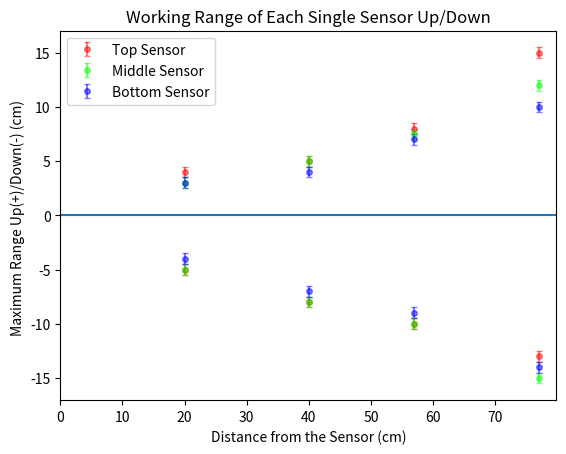
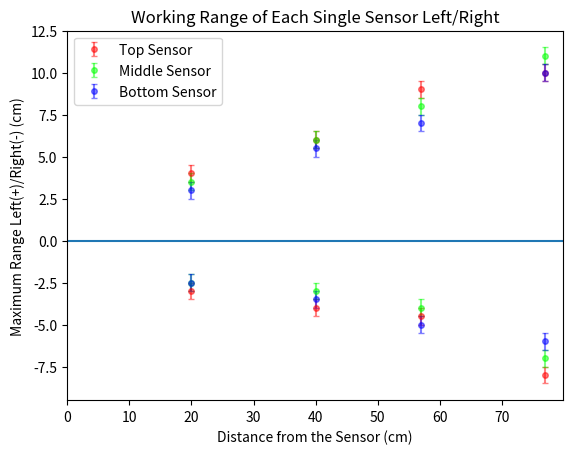
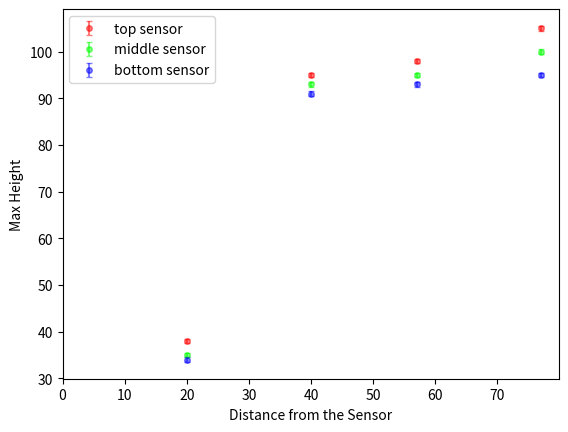
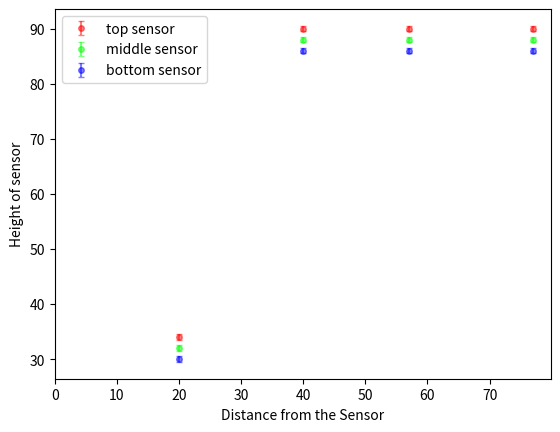
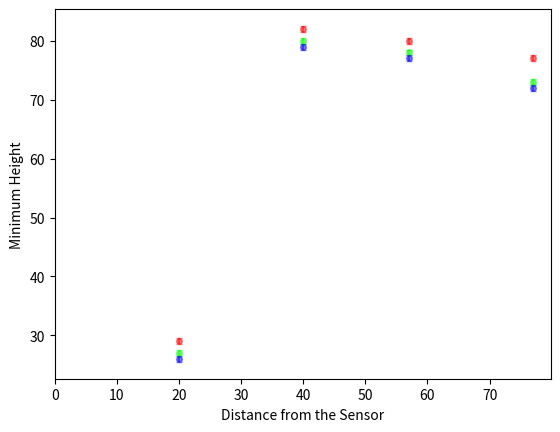
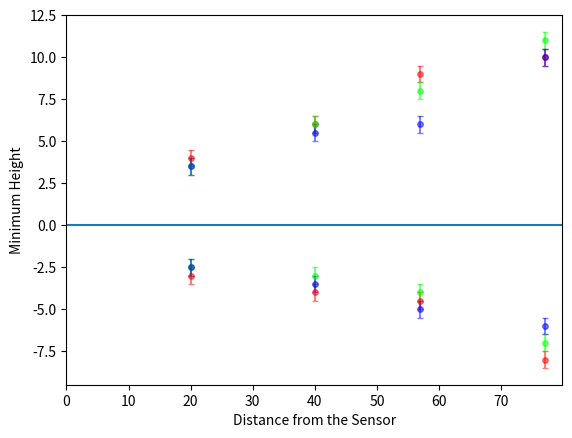
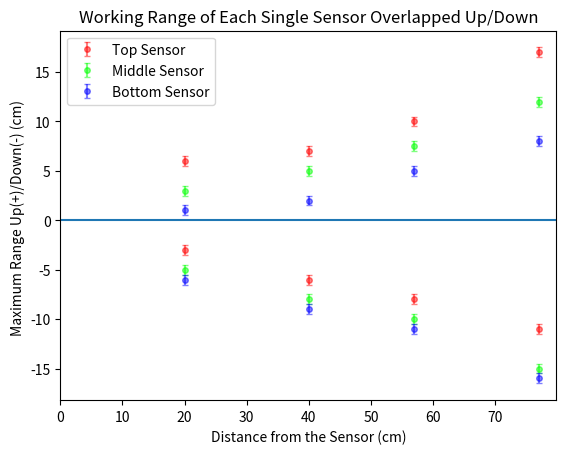

Write the Python code that produced these figures, in order.
import matplotlib.pyplot as plt
plt.figure(1)
distances = [20, 20, 40, 40, 57, 57, 77, 77]
top=[4,-5,5,-8,8,-10,15,-13]
mid=[3,-5,5,-8,7.5,-10,12,-15]
bot=[3,-4,4,-7,7,-9,10,-14]
err = [0.5,0.5,0.5,0.5,0.5,0.5,0.5,0.5]
plt.errorbar(distances, top, yerr=err, fmt="o",c=(1,0,0,0.5),ms=4,capsize=2,label="Top Sensor")
plt.errorbar(distances, mid, yerr=err, fmt="o",c=(0,1,0,0.5),ms=4,capsize=2,label="Middle Sensor")
plt.errorbar(distances, bot, yerr=err, fmt="o",c=(0,0,1,0.5),ms=4,capsize=2, label="Bottom Sensor")
plt.xlim(left=0)
plt.xlabel("Distance from the Sensor (cm)")
plt.ylabel("Maximum Range Up(+)/Down(-) (cm) ")
plt.title('Working Range of Each Single Sensor Up/Down')
plt.axhline(0)
plt.legend()
plt.show()

plt.figure(2)
top=[-3,4,-4,6,-4.5,9,-8,10]
mid=[-2.5,3.5,-3,6,-4,8,-7,11]
bot=[-2.5,3,-3.5,5.5,-5,7,-6,10]
plt.errorbar(distances, top, yerr=err, fmt="o",c=(1,0,0,0.5),ms=4,capsize=2,label="Top Sensor")
plt.errorbar(distances, mid, yerr=err, fmt="o",c=(0,1,0,0.5),ms=4,capsize=2,label="Middle Sensor")
plt.errorbar(distances, bot, yerr=err, fmt="o",c=(0,0,1,0.5),ms=4,capsize=2,label="Bottom Sensor")

plt.xlim(left=0)
plt.xlabel("Distance from the Sensor (cm)")
plt.ylabel("Maximum Range Left(+)/Right(-) (cm)")
plt.title('Working Range of Each Single Sensor Left/Right')
plt.axhline(0)
plt.legend()
plt.show()
import matplotlib.pyplot as plt

plt.figure(3)
distances = [77, 57, 40, 20]
top=[105,98,95,38]
mid=[100,95,93,35]
bot=[95,93,91,34]
err = [0.5,0.5,0.5,0.5]
plt.errorbar(distances, top, yerr=err, fmt="o",c=(1,0,0,0.5),ms=4,capsize=2, label = "top sensor")
plt.errorbar(distances, mid, yerr=err, fmt="o",c=(0,1,0,0.5),ms=4,capsize=2, label = "middle sensor")
plt.errorbar(distances, bot, yerr=err, fmt="o",c=(0,0,1,0.5),ms=4,capsize=2, label = "bottom sensor")
plt.xlim(left=0)
plt.xlabel("Distance from the Sensor")
plt.ylabel("Max Height")
plt.legend()
plt.show()


plt.figure(4)
top=[90,90,90,34]
mid=[88,88,88,32]
bot=[86,86,86, 30]
plt.errorbar(distances, top, yerr=err, fmt="o",c=(1,0,0,0.5),ms=4,capsize=2,label = "top sensor")
plt.errorbar(distances, mid, yerr=err, fmt="o",c=(0,1,0,0.5),ms=4,capsize=2,label = "middle sensor")
plt.errorbar(distances, bot, yerr=err, fmt="o",c=(0,0,1,0.5),ms=4,capsize=2,label = "bottom sensor")
plt.xlim(left=0)
plt.xlabel("Distance from the Sensor")
plt.ylabel("Height of sensor")
plt.legend()
plt.show()

plt.figure(5)
top=[77,80,82,29]
mid=[73,78,80,27]
bot=[72,77,79,26]
plt.errorbar(distances, top, yerr=err, fmt="o",c=(1,0,0,0.5),ms=4,capsize=2)
plt.errorbar(distances, mid, yerr=err, fmt="o",c=(0,1,0,0.5),ms=4,capsize=2)
plt.errorbar(distances, bot, yerr=err, fmt="o",c=(0,0,1,0.5),ms=4,capsize=2)
plt.xlim(left=0)
plt.xlabel("Distance from the Sensor")
plt.ylabel("Minimum Height")
plt.show()

plt.figure(6)
distances1 = [77,57,40,20,20,40,57,77]
top=[-8,-4.5,-4,-3,4,6,9,10]
mid=[-7,-4,-3,-2.5,3.5,6,8,11]
bot=[-6,-5,-3.5,-2.5,3.5,5.5,6,10]
err1 = [0.5,0.5,0.5,0.5,0.5,0.5,0.5,0.5]
plt.axhline(0)
plt.errorbar(distances1, top, yerr=err1, fmt="o",c=(1,0,0,0.5),ms=4,capsize=2)
plt.errorbar(distances1, mid, yerr=err1, fmt="o",c=(0,1,0,0.5),ms=4,capsize=2)
plt.errorbar(distances1, bot, yerr=err1, fmt="o",c=(0,0,1,0.5),ms=4,capsize=2)
plt.xlim(left=0)
plt.xlabel("Distance from the Sensor")
plt.ylabel("Minimum Height")
plt.show()
plt.figure(7)
distances = [20, 20, 40, 40, 57, 57, 77, 77]
top=[6,-3,7,-6,10,-8,17,-11]
mid=[3,-5,5,-8,7.5,-10,12,-15]
bot=[1,-6,2,-9,5,-11,8,-16]
err = [0.5,0.5,0.5,0.5,0.5,0.5,0.5,0.5]
plt.errorbar(distances, top, yerr=err, fmt="o",c=(1,0,0,0.5),ms=4,capsize=2,label="Top Sensor")
plt.errorbar(distances, mid, yerr=err, fmt="o",c=(0,1,0,0.5),ms=4,capsize=2,label="Middle Sensor")
plt.errorbar(distances, bot, yerr=err, fmt="o",c=(0,0,1,0.5),ms=4,capsize=2, label="Bottom Sensor")
plt.xlim(left=0)
plt.xlabel("Distance from the Sensor (cm)")
plt.ylabel("Maximum Range Up(+)/Down(-) (cm) ")
plt.title('Working Range of Each Single Sensor Overlapped Up/Down')
plt.axhline(0)
plt.legend()
plt.show()
